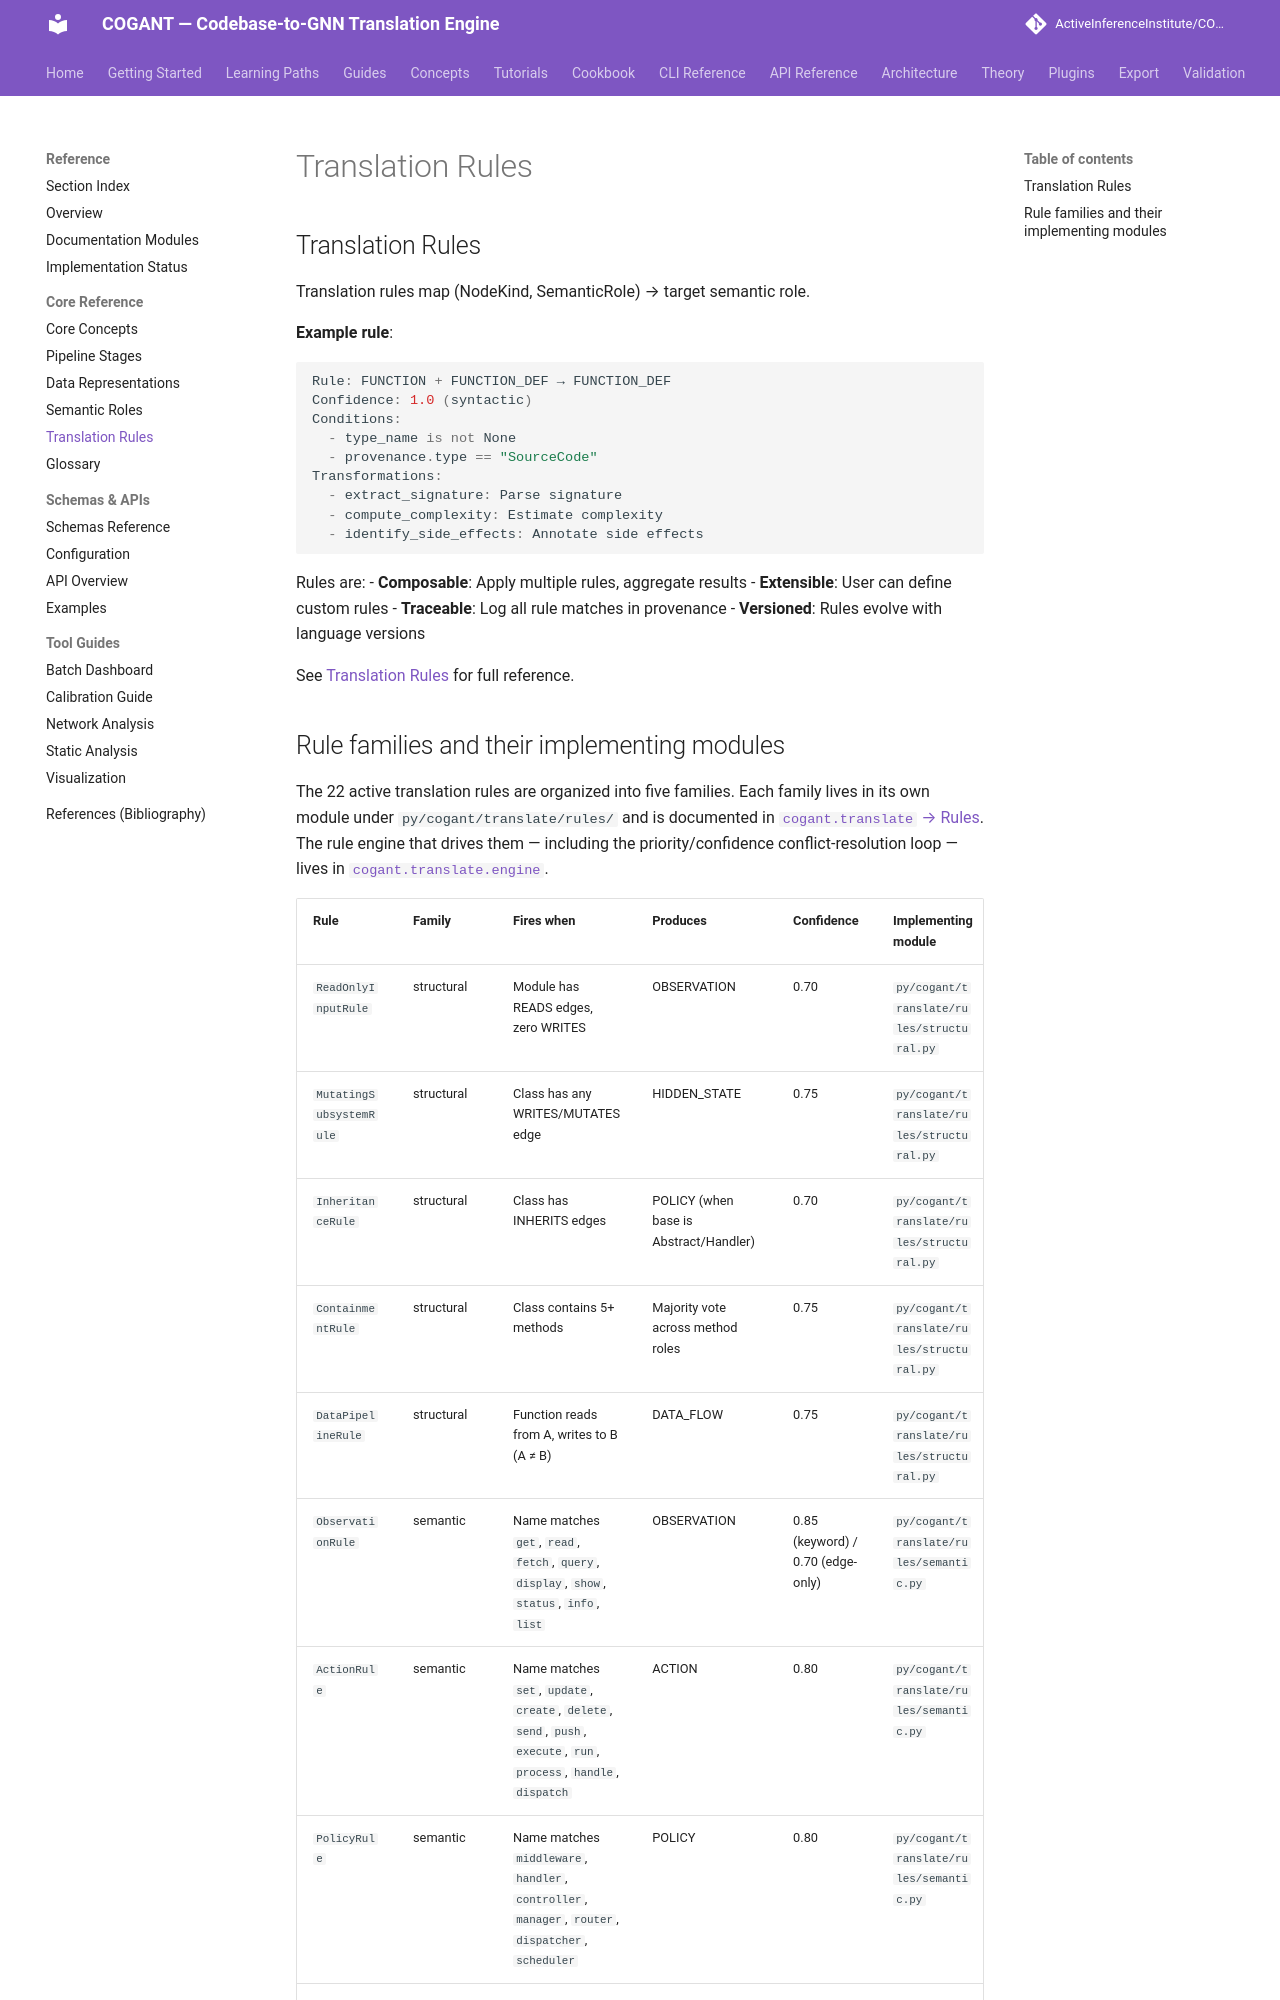

repository: ActiveInferenceInstitute/COGANT · page: reference/translation_rules/index.html · generator: mkdocs

## Translation Rules

Translation rules map (NodeKind, SemanticRole) → target semantic role.

**Example rule**:
```python
Rule: FUNCTION + FUNCTION_DEF → FUNCTION_DEF
Confidence: 1.0 (syntactic)
Conditions:
  - type_name is not None
  - provenance.type == "SourceCode"
Transformations:
  - extract_signature: Parse signature
  - compute_complexity: Estimate complexity
  - identify_side_effects: Annotate side effects
```

Rules are:
- **Composable**: Apply multiple rules, aggregate results
- **Extensible**: User can define custom rules
- **Traceable**: Log all rule matches in provenance
- **Versioned**: Rules evolve with language versions

See [Translation Rules](https://github.com/ActiveInferenceInstitute/COGANT/blob/main/cogant/specs/mappings/code-to-gnn.md) for full reference.
